Run: headless pygame with SDL's dummy video driver; simulated clock (each Clock.tick advances the game by its frame time, no real sleeping); random seed 0; keys injected as events and as key.get_pressed() state; no mouse input.
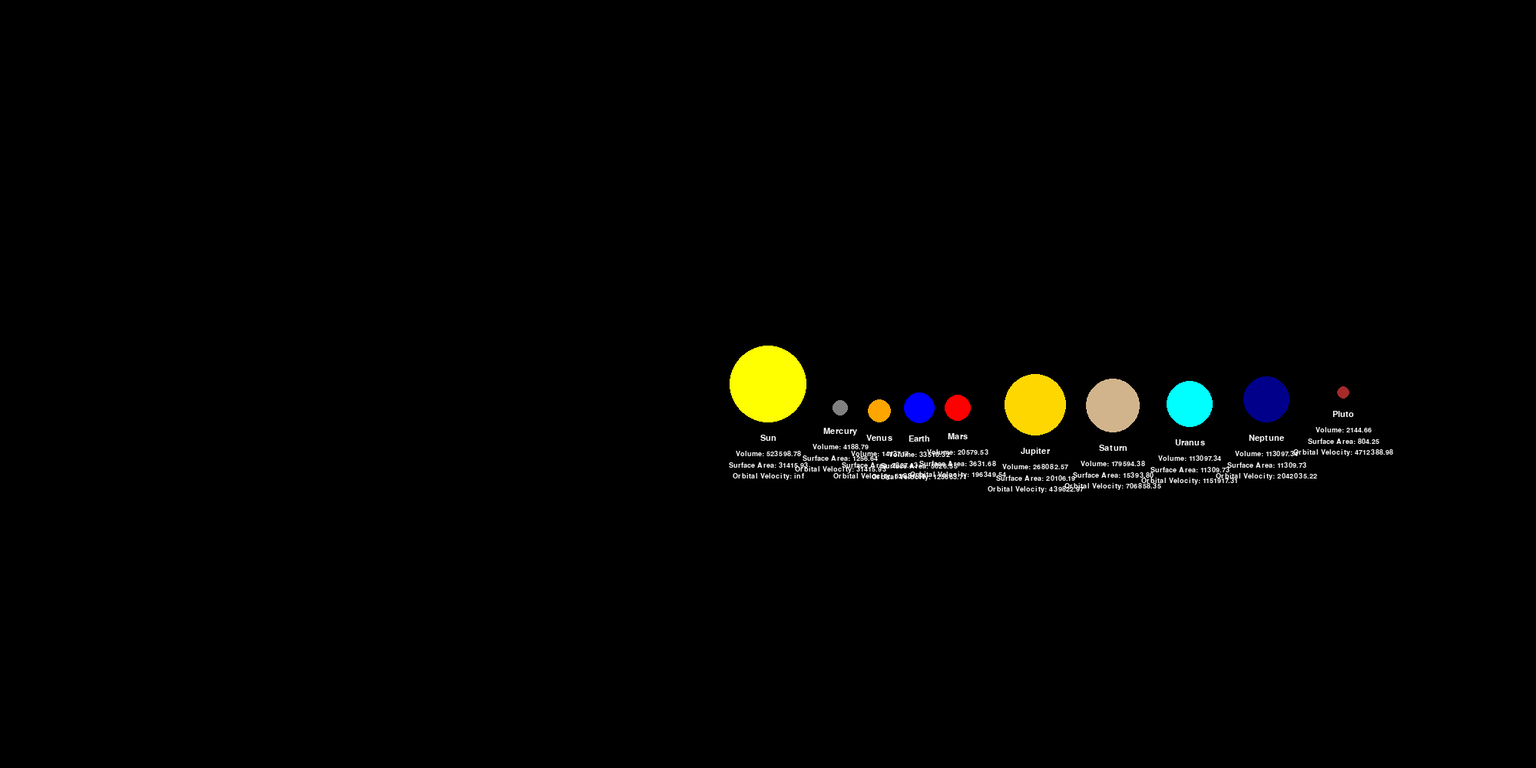
Frame 1 of 4 · flips 1–60 · no input
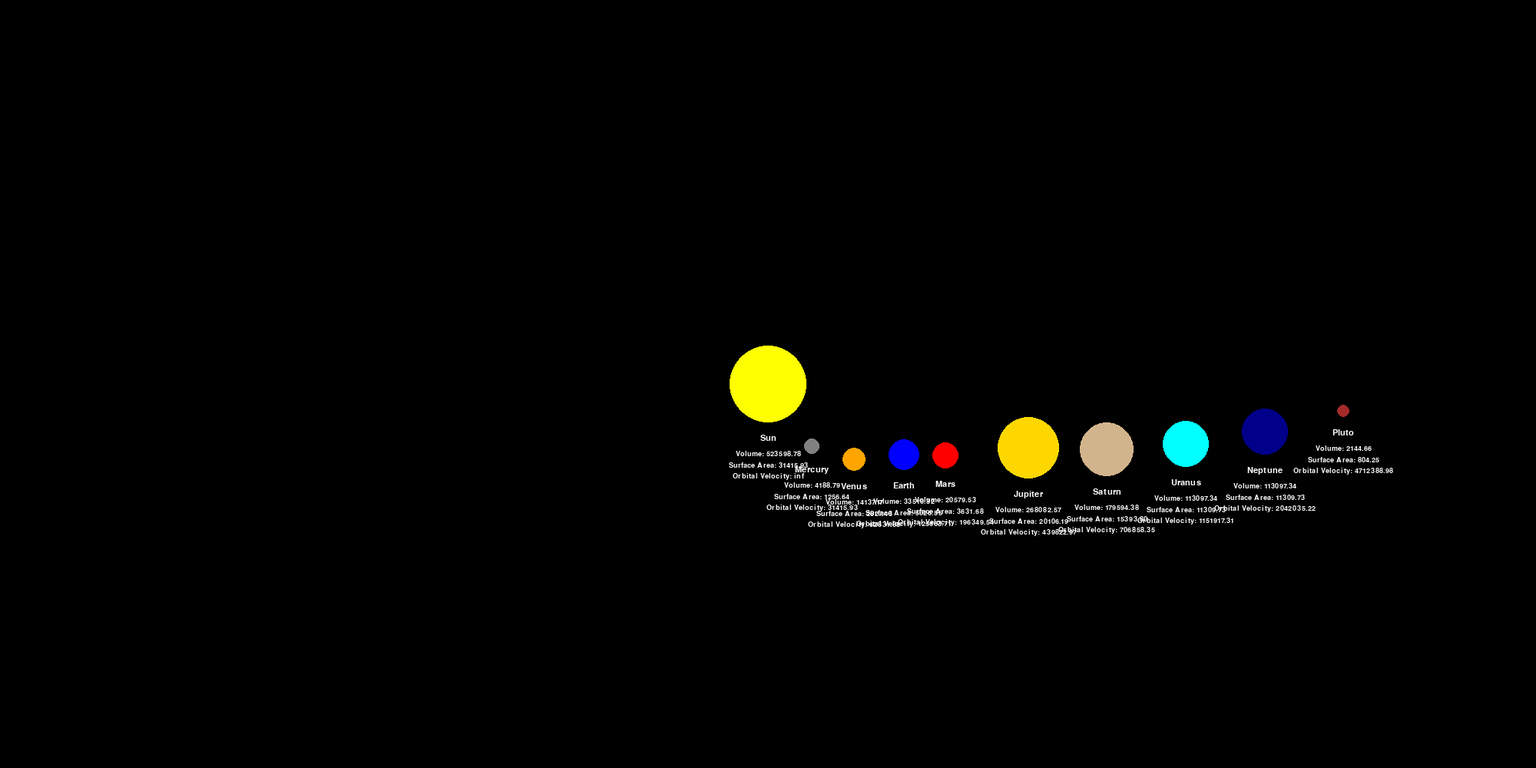
Frame 2 of 4 · flips 61–180 · tapped SPACE, RETURN · held RIGHT (→), D
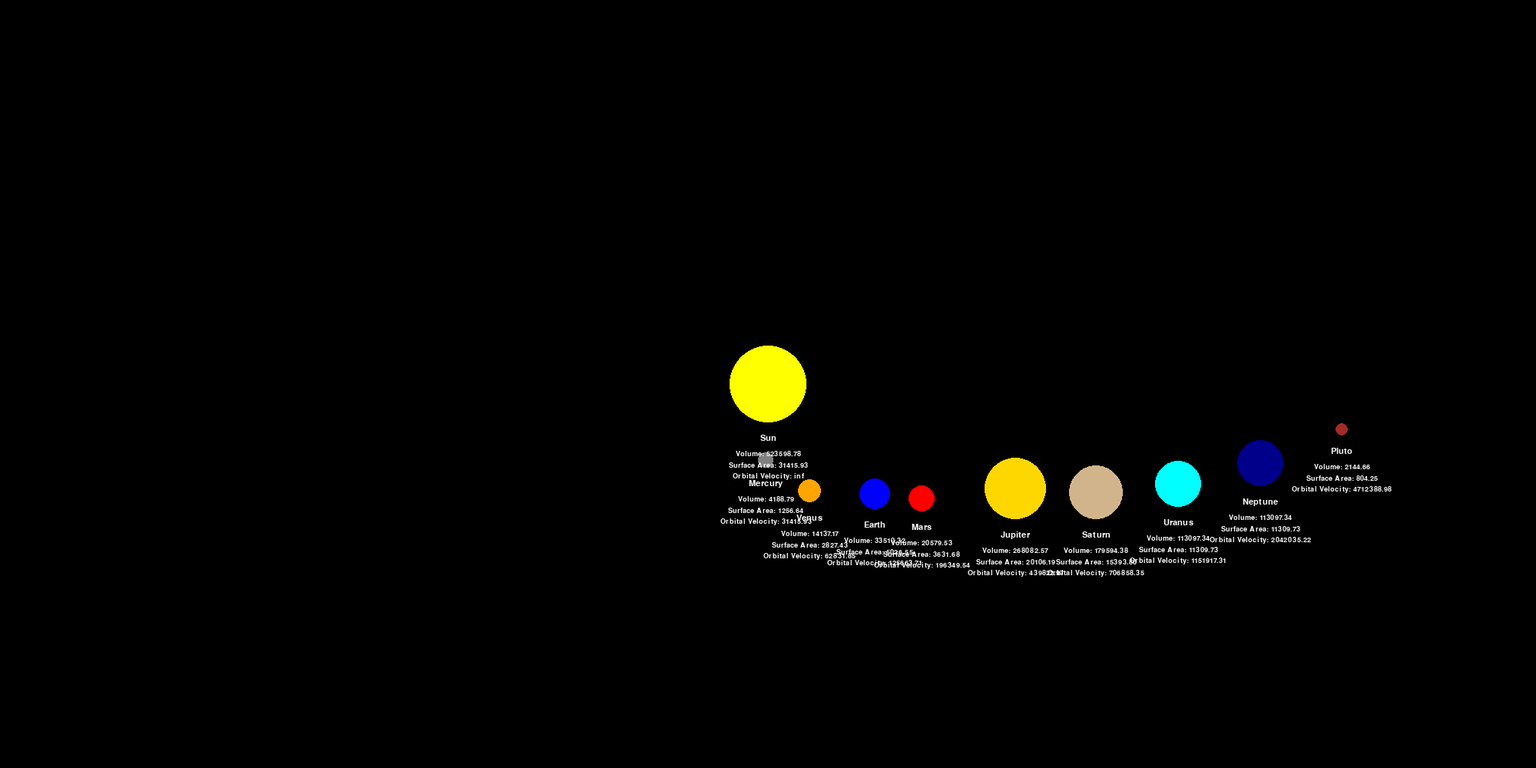
Frame 3 of 4 · flips 181–300 · held DOWN (↓), S
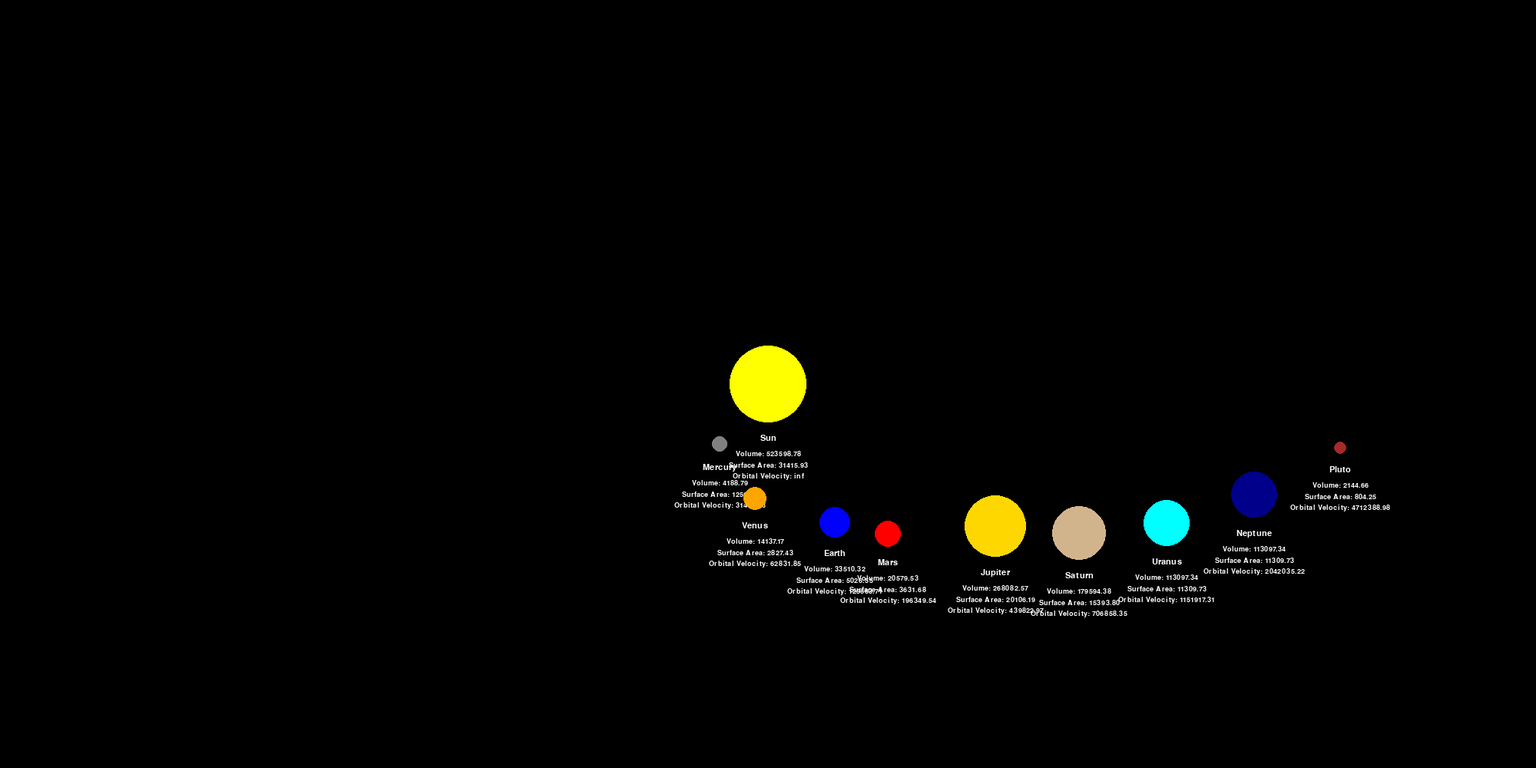
Frame 4 of 4 · flips 301–420 · held LEFT (←), A, UP (↑), W

The pygame program that drew these frames:

import math
import pygame

SCREEN_WIDTH = 2000
SCREEN_HEIGHT = 1000
SUN_RADIUS = 50

PLANETS = [
    ("Mercury", 10, 100, 0.02, (128, 128, 128)),
    ("Venus", 15, 150, 0.015, (255, 165, 0)),
    ("Earth", 20, 200, 0.01, (0, 0, 255)),
    ("Mars", 17, 250, 0.008, (255, 0, 0)),
    ("Jupiter", 40, 350, 0.005, (255, 215, 0)),
    ("Saturn", 35, 450, 0.004, (210, 180, 140)),
    ("Uranus", 30, 550, 0.003, (0, 255, 255)),
    ("Neptune", 30, 650, 0.002, (0, 0, 139)),
    ("Pluto", 8, 750, 0.001, (165, 42, 42))
]


class CelestialBody:
    def __init__(self, name, radius, orbit_radius, orbit_speed, color):
        self.name = name
        self.radius = radius
        self.orbit_radius = orbit_radius
        self.orbit_speed = orbit_speed
        self.color = color
        self.angle = 0

    def update(self, dt):
        self.angle += self.orbit_speed * dt

    def get_position(self):
        x = SCREEN_WIDTH // 2 + math.cos(self.angle) * self.orbit_radius
        y = SCREEN_HEIGHT // 2 + math.sin(self.angle) * self.orbit_radius
        return x, y

    def calculate_volume(self):
        volume = (4 / 3) * math.pi * self.radius ** 3
        return volume

    def calculate_surface_area(self):
        surface_area = 4 * math.pi * self.radius ** 2
        return surface_area

    def calculate_orbital_velocity(self):
        if self.orbit_speed == 0:
            return float('inf')
        orbital_velocity = 2 * math.pi * self.orbit_radius / self.orbit_speed
        return orbital_velocity


def create_celestial_body(name, radius, orbit_radius, orbit_speed, color):
    return CelestialBody(name, radius, orbit_radius, orbit_speed, color)


def draw_celestial_body(screen, body):
    x, y = body.get_position()

    # Display the name
    name_text = body.name
    name_font = pygame.font.SysFont("Arial", 16)
    name_surface = name_font.render(name_text, True, (255, 255, 255))
    name_rect = name_surface.get_rect(center=(int(x), int(y) + body.radius + 20))
    screen.blit(name_surface, name_rect)

    # Perform scientific calculations for each planet
    volume = body.calculate_volume()
    surface_area = body.calculate_surface_area()
    orbital_velocity = body.calculate_orbital_velocity()

    # Display the calculations
    calc_font = pygame.font.SysFont("Arial", 14)
    volume_text = f"Volume: {volume:.2f}"
    volume_surface = calc_font.render(volume_text, True, (255, 255, 255))
    volume_rect = volume_surface.get_rect(center=(int(x), int(y) + body.radius + 40))
    screen.blit(volume_surface, volume_rect)

    surface_area_text = f"Surface Area: {surface_area:.2f}"
    surface_area_surface = calc_font.render(surface_area_text, True, (255, 255, 255))
    surface_area_rect = surface_area_surface.get_rect(center=(int(x), int(y) + body.radius + 55))
    screen.blit(surface_area_surface, surface_area_rect)

    orbital_velocity_text = f"Orbital Velocity: {orbital_velocity:.2f}"
    orbital_velocity_surface = calc_font.render(orbital_velocity_text, True, (255, 255, 255))
    orbital_velocity_rect = orbital_velocity_surface.get_rect(center=(int(x), int(y) + body.radius + 70))
    screen.blit(orbital_velocity_surface, orbital_velocity_rect)

    # Draw the body
    pygame.draw.circle(screen, body.color, (int(x), int(y)), body.radius)


def main():
    pygame.init()
    screen = pygame.display.set_mode((SCREEN_WIDTH, SCREEN_HEIGHT))
    pygame.display.set_caption("Planetary System")
    clock = pygame.time.Clock()

    sun = create_celestial_body("Sun", SUN_RADIUS, 0, 0, (255, 255, 0))
    planets = []

    for planet_data in PLANETS:
        name, radius, orbit_radius, orbit_speed, color = planet_data
        planet = create_celestial_body(name, radius, orbit_radius, orbit_speed, color)
        planets.append(planet)

    is_running = True

    while is_running:
        dt = clock.tick(60) / 60.0

        for event in pygame.event.get():
            if event.type == pygame.QUIT:
                is_running = False

        screen.fill((0, 0, 0))

        for planet in planets:
            planet.update(dt)
            draw_celestial_body(screen, planet)

        draw_celestial_body(screen, sun)

        pygame.display.flip()

    pygame.quit()


if __name__ == "__main__":
    main()
